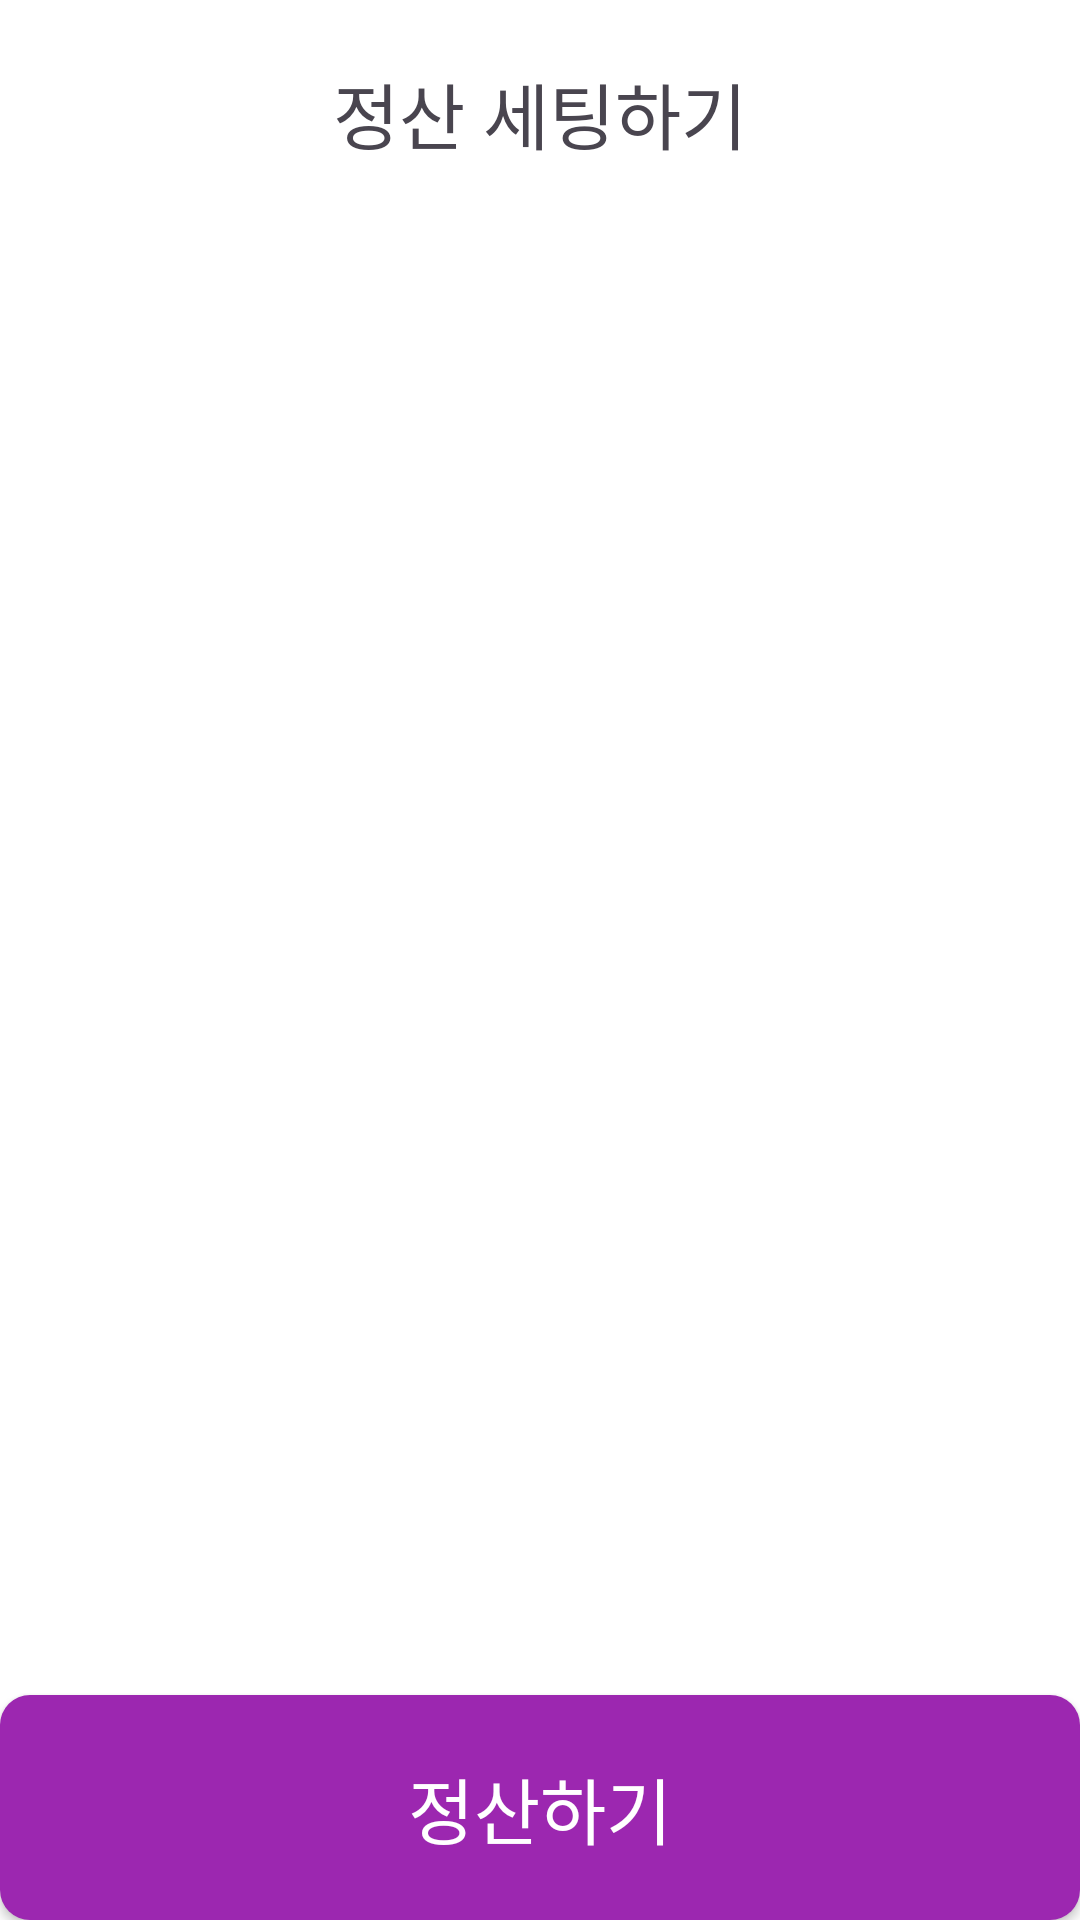

Reconstruct the res/layout file that produces this screen, plus the resources it refers to.
<!-- AndroidManifest.xml: application theme Theme.SettleAccounts -->
<!-- res/layout/fragment_input_and_pick.xml -->
<?xml version="1.0" encoding="utf-8"?>
<layout
    xmlns:android="http://schemas.android.com/apk/res/android">

    <data>

        <variable
            name="fragment"
            type="com.example.settleaccounts.fragment.InputAndPickFragment" />
    </data>
    <LinearLayout
        android:layout_width="match_parent"
        android:layout_height="match_parent"
        android:orientation="vertical"
        android:background="#ffffff">

        <TextView
            android:layout_width="match_parent"
            android:layout_height="wrap_content"
            android:gravity="center"
            android:text="@string/set_settle_accounts"
            android:textSize="24sp"
            android:layout_marginTop="20dp"
            android:layout_marginBottom="20dp" />

        <androidx.recyclerview.widget.RecyclerView
            android:id="@+id/activity_recycler_view"
            android:layout_width="match_parent"
            android:layout_height="0dp"
            android:layout_weight="1"/>

        <androidx.appcompat.widget.AppCompatButton
            android:id="@+id/settle_accounts_button"
            android:layout_width="match_parent"
            android:layout_height="wrap_content"
            android:background="@drawable/shape_main_button"
            android:text="@string/settle_accounts_button"
            android:textSize="24sp"
            android:padding="20dp"
            android:textColor="#ffffff"
            android:onClick="@{() -> fragment.goToNextPage()}"/>
    </LinearLayout>

</layout>
<!-- resources referenced by this layout -->
<resources>
  <!-- drawable shape_main_button (drawable) -->
  <?xml version="1.0" encoding="utf-8"?>
  <shape xmlns:android="http://schemas.android.com/apk/res/android"
      android:shape="rectangle">
      <corners android:radius="10dp"/>
      <solid
          android:color="#9C27B0"/>
  
  </shape>
  <string name="set_settle_accounts">정산 세팅하기</string>
  <string name="settle_accounts_button">정산하기</string>
  <style name="Theme.SettleAccounts" parent="Base.Theme.SettleAccounts" />
  <style name="Base.Theme.SettleAccounts" parent="Theme.Material3.DayNight.NoActionBar">
          
          
      </style>
</resources>
